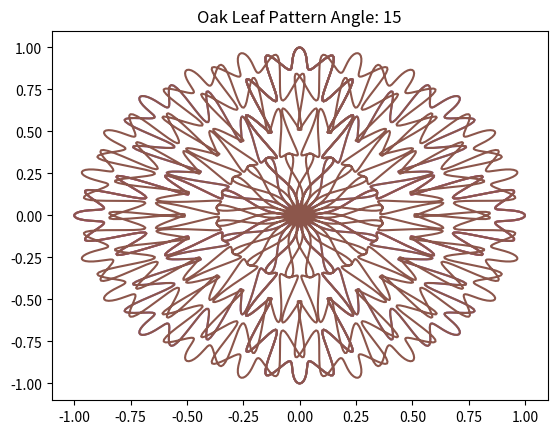

Here is the Python script that generated this plot:
#  ahmad_145913
import math
import matplotlib.pyplot as plt


def OakLeafX(teta):  # function that returns Xteta
    # define variables to get a value of Xteta and return it
    a = 0.001 * math.pow(math.cos(teta), 9) * math.pow(math.cos(5 * teta), 10)
    b = 0.25 * math.sin(2 * teta)
    c = 1 - 0.5 * (math.pow(math.sin(10 * teta), 2))
    d = 1 - (math.pow(math.cos(teta) * math.cos(3 * teta), 8))
    Xteta = a + (b * c * d)
    return Xteta


def OakLeafY(teta):  # function that returns Yteta
    # define variables to get a value of Yteta and return it
    e = math.sin(teta)
    f = 0.2 * math.pow(math.sin(10 * teta), 2)
    g = 0.5 + (math.pow(math.sin(2 * teta), 2))
    Yteta = e * (1 - (f * g))
    return Yteta


def generateOakLeaf():  # a function to create the parameters to generate the OakLeaf
    xList = [OakLeafX(math.radians(i)) for i in range(0, 180)]  # list with for loop to fill with elements from Xteta
    yList = [OakLeafY(math.radians(i)) for i in range(0, 180)]  # list with for loop to fill with elements from Yteta
    return xList, yList


def plot(xList, yList, title):  # function for display the shape of OakLeaf using matplotlib library
    plt.plot(xList, yList)
    plt.title(title)
    plt.show()


xList, yList = generateOakLeaf()
plot(xList, yList, "One Oak Leaf")  # display the oakleaf with specific parameters


def generateRotatedList(xList, yList, angle):  # a function to rotate the points(xList,yList)
    xRotatedList = [yList[i] * math.sin(math.radians(angle)) + xList[i] * math.cos(math.radians(angle)) for i in
                    range(0, 180)]  # List for rotate the point (X)
    yRotatedList = [yList[i] * math.cos(math.radians(angle)) - xList[i] * math.sin(math.radians(angle)) for i in
                    range(0, 180)]  # List for rotate the point (Y)
    return xRotatedList, yRotatedList


def generateOakLeafPattern(rotationAngle):  # a function to get the pattern of the rotation
    xPatternList = []
    yPatternList = []
    xList, yList = generateOakLeaf()
    xPatternList = xList
    yPatternList = yList
    if rotationAngle == 0:  # if condition to avoid (ZeroDivisionError exception)
        count = 1
    else:
        count = int(360 / rotationAngle)
        for j in range(1, count):  # for loop to generate two list to rotate the shape
            xRotatedList, yRotatedList = generateRotatedList(xList, yList, rotationAngle * j)
            xPatternList += xRotatedList
            yPatternList += yRotatedList
    return xPatternList, yPatternList
    

def plotPattern(rotationAngle):  # function used to display the final result of the patterns and its rotation
    firstList, secondList = generateOakLeafPattern(rotationAngle) # lists we will fill accordin to the generateOakLeafPattern() funtion
    plot(firstList, secondList, "Oak Leaf Pattern Angle: " + str(rotationAngle))  # use the function that we already
    # defined to display the final result  after fill it with specific parameters


# display the final result with the angles that you want

plotPattern(0)
plotPattern(180)
plotPattern(90)
plotPattern(45)
plotPattern(15)
